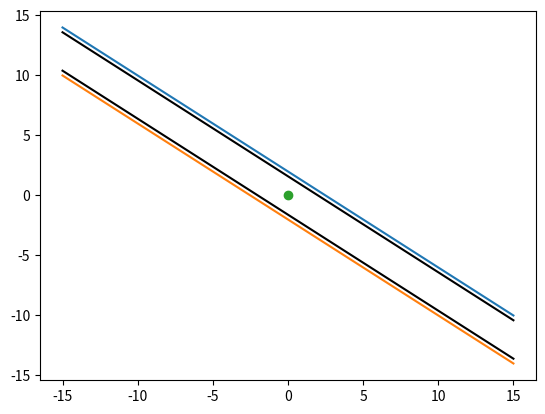
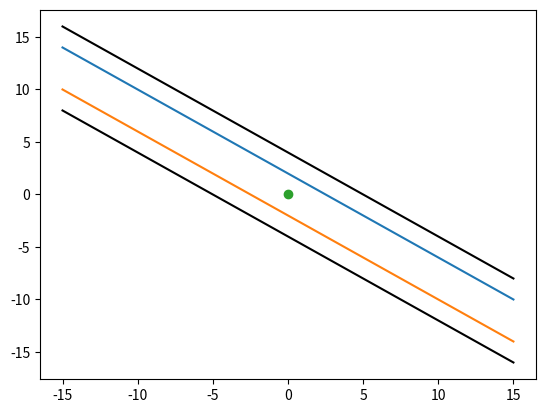

These charts were generated, in order, by the following Python code:
import numpy as np
import matplotlib.pyplot as plt

x_1 = np.linspace(-15,15,301)

#if|u|<= 10

x_2 = (10 -4 * x_1)/5
x_3 = (10 -(-4) * x_1)/(-5)

#if|w|<= 2

x_4 = (8 -4 * x_1)/5
x_5 = (8 -(-4) * x_1)/(-5)

#if|u| <= 20

x_6 = (20 -4* x_1)/5
x_7 = (20 -(-4) * x_1)/(-5)

plt.figure()
plt.plot(x_1,x_2)
plt.plot(x_1,x_3)
plt.plot(x_1,x_4,color = "k")
plt.plot(x_1,x_5,color = "k")
plt.plot(0,0,"o")

plt.figure()
plt.plot(x_1,x_2)
plt.plot(x_1,x_3)
plt.plot(x_1,x_6,color = "k")
plt.plot(x_1,x_7,color = "k")
plt.plot(0,0,"o")
plt.show()
